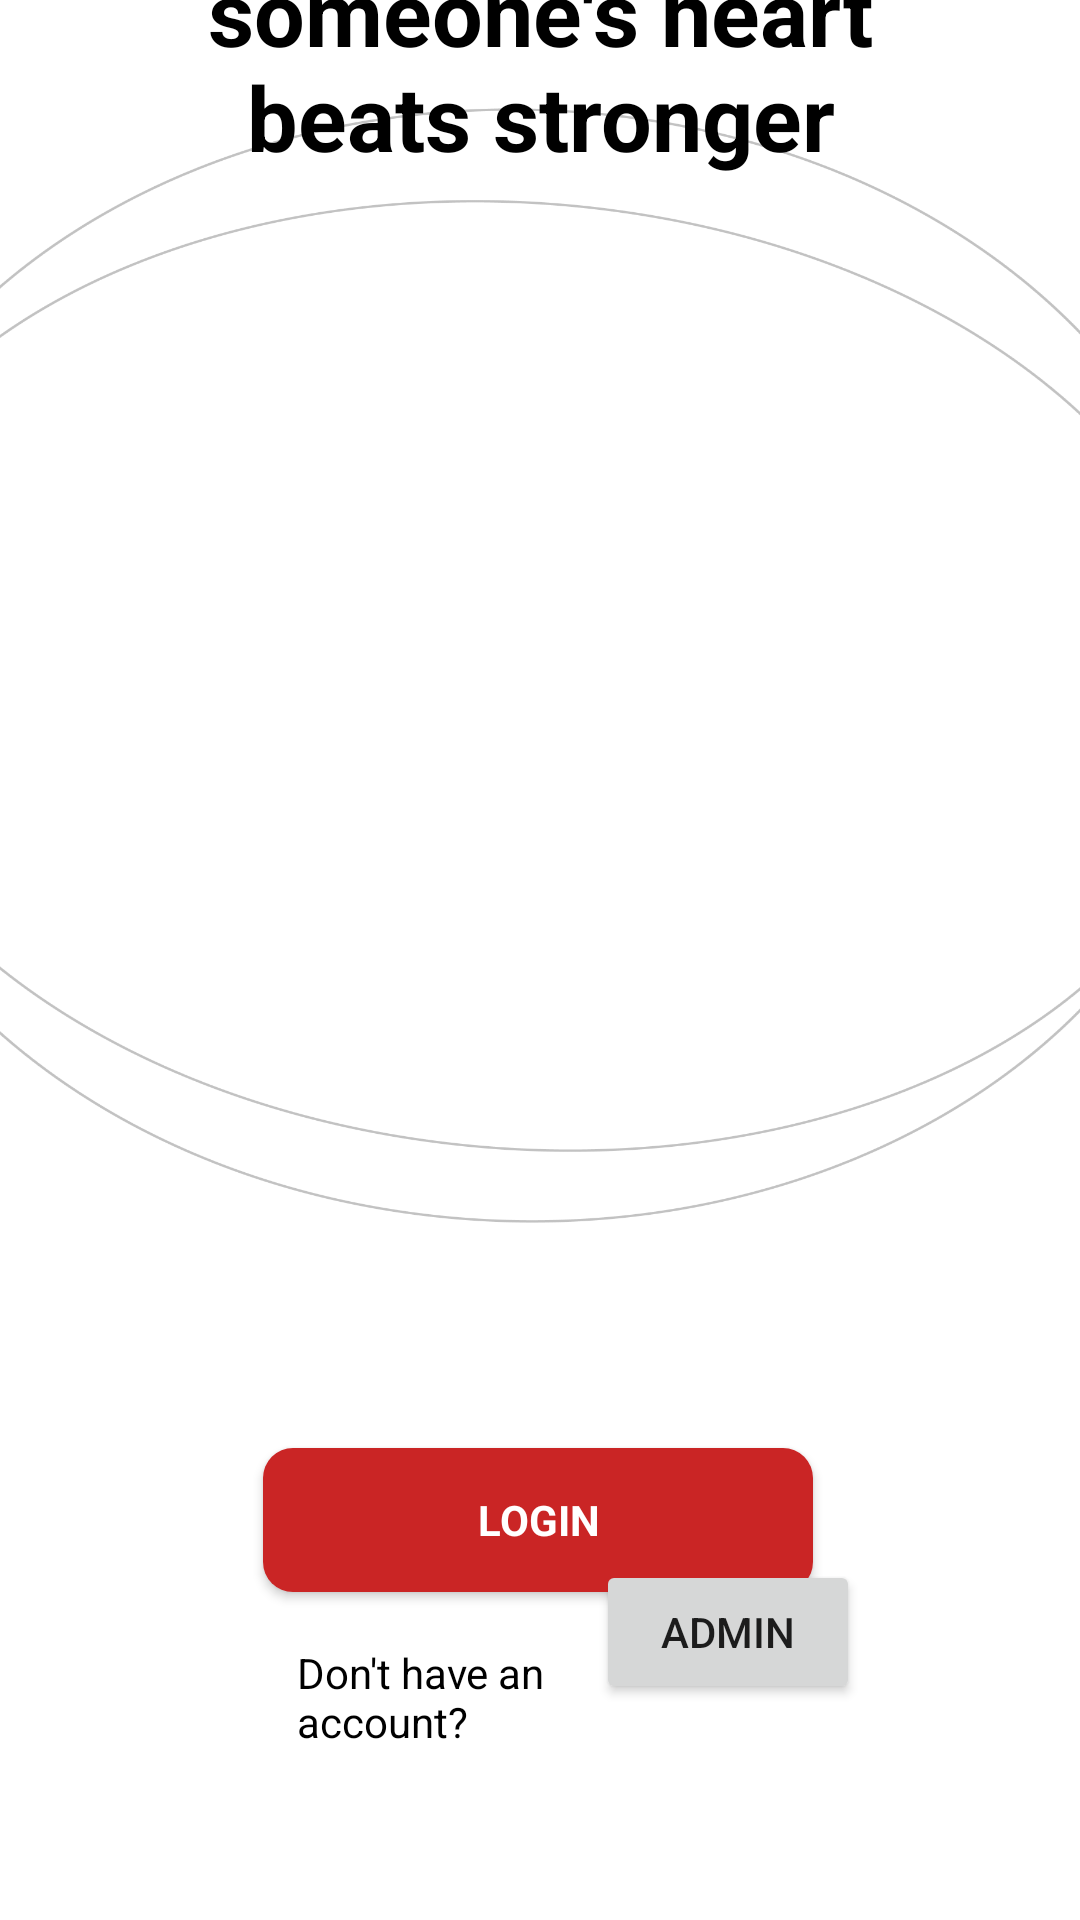

This screen was rendered from an Android layout file. Write that file and the resources it references.
<!-- AndroidManifest.xml: application theme Theme.BloodDonation -->
<!-- res/layout/activity_main.xml -->
<?xml version="1.0" encoding="utf-8"?>
<androidx.constraintlayout.widget.ConstraintLayout xmlns:android="http://schemas.android.com/apk/res/android"
    xmlns:app="http://schemas.android.com/apk/res-auto"
    xmlns:tools="http://schemas.android.com/tools"
    android:layout_width="match_parent"
    android:layout_height="match_parent"
    android:background="@drawable/bgandroid"
    android:orientation="vertical"
    tools:context=".MainActivity">


    <ImageView
        android:id="@+id/imageView4"
        android:layout_width="800px"
        android:layout_height="1000px"
        android:layout_gravity="center"
        android:src="@drawable/blooddonation"
        app:layout_constraintBottom_toBottomOf="parent"
        app:layout_constraintEnd_toEndOf="parent"
        app:layout_constraintStart_toStartOf="parent"
        app:layout_constraintTop_toTopOf="parent"
        app:layout_constraintVertical_bias="0.448" />

    <TextView
        android:layout_width="wrap_content"
        android:layout_height="wrap_content"
        android:layout_marginBottom="412dp"
        android:fontFamily="sans-serif"
        android:gravity="center"
        android:text="Be the reason
        someone's heart
            beats stronger"
        android:textColor="@color/black"
        android:textSize="90px"
        android:textStyle="bold"
        app:layout_constraintBottom_toBottomOf="@+id/imageView4"
        app:layout_constraintEnd_toEndOf="parent"
        app:layout_constraintHorizontal_bias="0.0"
        app:layout_constraintStart_toStartOf="parent" />

    <androidx.appcompat.widget.AppCompatButton
        android:id="@+id/btnLogin"
        android:layout_width="wrap_content"
        android:layout_height="wrap_content"
        android:layout_gravity="center"
        android:layout_marginTop="12dp"
        android:background="@drawable/buttonlogin"
        android:fontFamily="sans-serif"
        android:text="LOGIN"
        android:textColor="@color/white"
        android:textStyle="bold"
        app:layout_constraintEnd_toEndOf="parent"
        app:layout_constraintHorizontal_bias="0.497"
        app:layout_constraintStart_toStartOf="parent"
        app:layout_constraintTop_toBottomOf="@+id/imageView4" />

    <androidx.appcompat.widget.LinearLayoutCompat
        android:layout_width="224dp"
        android:layout_height="64dp"
        android:layout_marginStart="4dp"
        android:layout_marginTop="4dp"
        android:orientation="horizontal"
        app:layout_constraintStart_toStartOf="parent"
        app:layout_constraintTop_toBottomOf="@+id/btnLogin">

        <TextView
            android:layout_width="wrap_content"
            android:layout_height="wrap_content"
            android:layout_marginLeft="95dp"
            android:layout_marginTop="40px"
            android:text="Don't have an account?"
            android:textColor="@color/black" />

        <TextView
            android:id="@+id/btnSignup"
            android:layout_width="wrap_content"
            android:layout_height="wrap_content"
            android:layout_marginLeft="15px"
            android:layout_marginTop="40px"
            android:text="Sign up"
            android:textColor="#CA2525"
            android:textStyle="bold" />

    </androidx.appcompat.widget.LinearLayoutCompat>

    <Button
        android:id="@+id/button_toadmin"
        android:layout_width="wrap_content"
        android:layout_height="wrap_content"
        android:layout_marginBottom="72dp"
        android:onClick="launchthirdActivity"
        android:text="@string/admin"

        app:layout_constraintBottom_toBottomOf="parent"
        app:layout_constraintEnd_toEndOf="parent"
        app:layout_constraintHorizontal_bias="0.73"
        app:layout_constraintStart_toStartOf="parent" />


</androidx.constraintlayout.widget.ConstraintLayout>
<!-- resources referenced by this layout -->
<resources>
  <color name="black">#FF000000</color>
  <color name="white">#FFFFFFFF</color>
  <!-- drawable bgandroid: png bitmap (drawable-v24, 57082 bytes) -->
  <!-- drawable buttonlogin (drawable) -->
  <?xml version="1.0" encoding="utf-8"?>
  
  <shape  android:shape="rectangle" xmlns:android="http://schemas.android.com/apk/res/android">
      <solid android:color="#CA2525" />
      <size android:width="550px" android:height="15dp" />
      <padding android:left="2dp"
          android:top="2dp"
          android:right="2dp"
          android:bottom="2dp" />
      <corners android:radius="10dp" />
  </shape>
  <string name="admin">Admin</string>
  <style name="Theme.BloodDonation" parent="Theme.AppCompat.Light.NoActionBar">
          
          <item name="colorPrimary">@color/purple_500</item>
          <item name="colorPrimaryVariant">@color/purple_700</item>
          <item name="colorOnPrimary">@color/white</item>
          
          <item name="colorSecondary">@color/teal_200</item>
          <item name="colorSecondaryVariant">@color/teal_700</item>
          <item name="colorOnSecondary">@color/black</item>
          
          <item name="android:statusBarColor" tools:targetApi="l">?attr/colorPrimaryVariant</item>
          
      </style>
  <color name="purple_500">#FF6200EE</color>
  <color name="purple_700">#FF3700B3</color>
  <color name="teal_200">#FF03DAC5</color>
  <color name="teal_700">#FF018786</color>
</resources>
